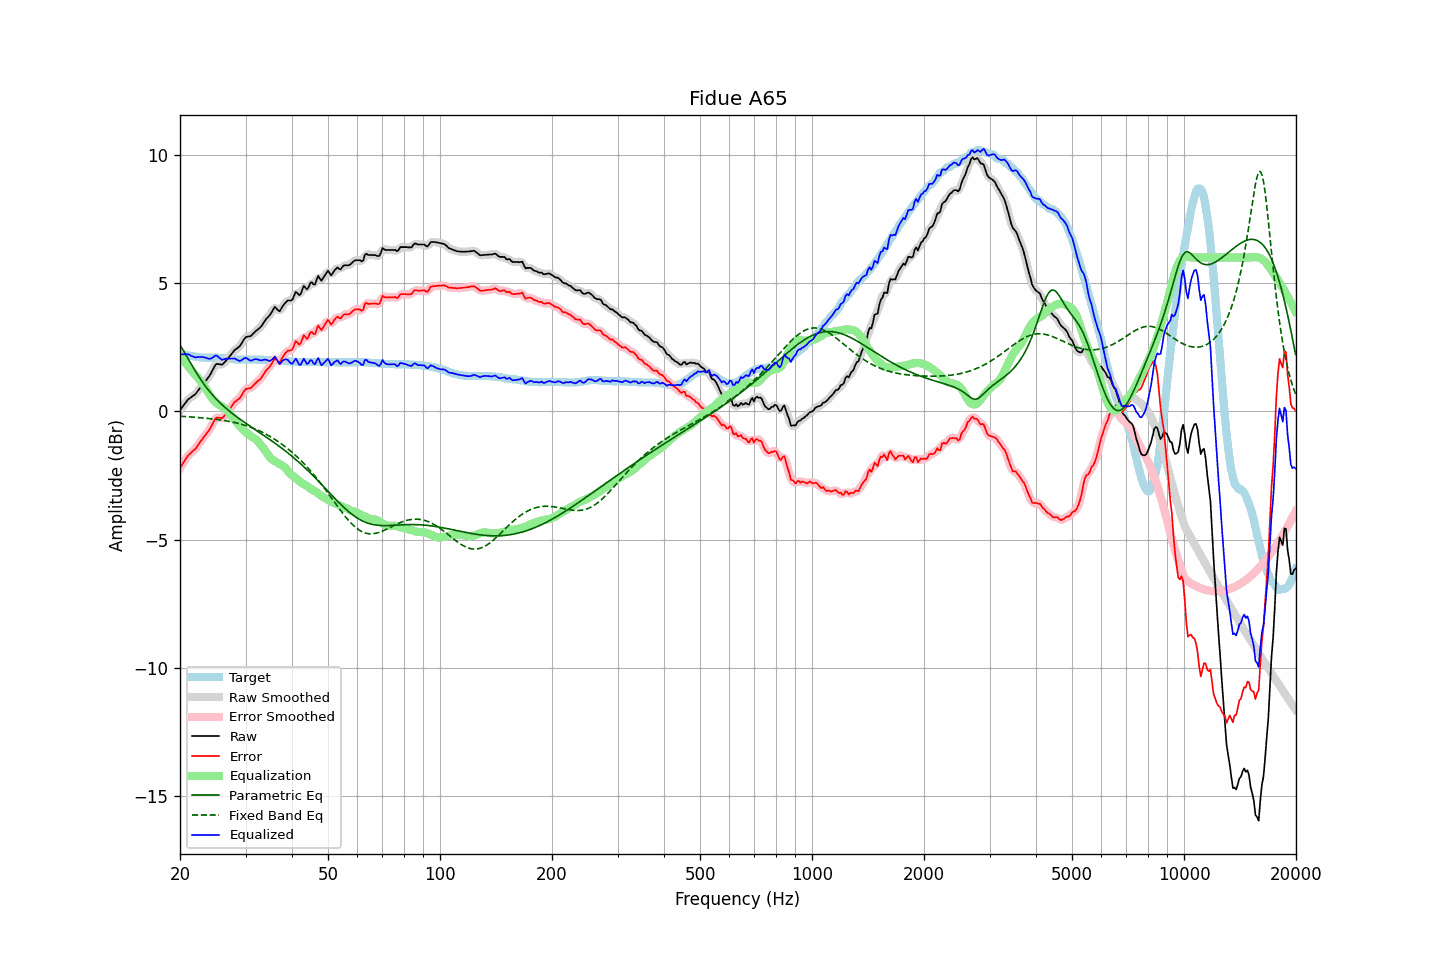

The file beside this chart, header and first rows:
frequency, raw, error, smoothed, error_smoothed, equalization, parametric_eq, fixed_band_eq, equalized_raw, equalized_smoothed, target
20.00, 0.04, -2.21, 0.04, -2.22, 2.18, 2.58, -0.19, 2.22, 2.22, 2.25
20.20, 0.13, -2.11, 0.13, -2.11, 2.09, 2.49, -0.19, 2.23, 2.23, 2.24
20.40, 0.21, -2.01, 0.22, -2.00, 2.01, 2.38, -0.19, 2.22, 2.23, 2.22
20.61, 0.30, -1.91, 0.30, -1.91, 1.93, 2.28, -0.20, 2.23, 2.23, 2.21
20.81, 0.38, -1.81, 0.39, -1.81, 1.84, 2.17, -0.20, 2.23, 2.23, 2.19
21.02, 0.46, -1.72, 0.46, -1.73, 1.76, 2.06, -0.21, 2.23, 2.22, 2.18
21.23, 0.51, -1.66, 0.51, -1.66, 1.69, 1.95, -0.21, 2.20, 2.20, 2.17
21.44, 0.55, -1.61, 0.56, -1.60, 1.61, 1.84, -0.22, 2.16, 2.17, 2.16
21.66, 0.60, -1.54, 0.60, -1.55, 1.54, 1.73, -0.22, 2.14, 2.14, 2.14
21.87, 0.64, -1.50, 0.65, -1.49, 1.47, 1.63, -0.23, 2.11, 2.12, 2.14
22.09, 0.70, -1.43, 0.71, -1.42, 1.40, 1.53, -0.23, 2.10, 2.11, 2.13
22.31, 0.79, -1.33, 0.79, -1.34, 1.32, 1.43, -0.24, 2.12, 2.11, 2.12
22.54, 0.87, -1.24, 0.87, -1.24, 1.25, 1.33, -0.24, 2.12, 2.12, 2.11
22.76, 0.95, -1.15, 0.96, -1.15, 1.17, 1.23, -0.25, 2.12, 2.12, 2.10
22.99, 1.04, -1.06, 1.04, -1.06, 1.08, 1.14, -0.25, 2.12, 2.12, 2.10
23.22, 1.11, -0.98, 1.12, -0.98, 0.99, 1.05, -0.26, 2.11, 2.11, 2.09
23.45, 1.19, -0.90, 1.19, -0.90, 0.90, 0.97, -0.27, 2.09, 2.09, 2.09
23.69, 1.27, -0.82, 1.27, -0.82, 0.80, 0.89, -0.27, 2.07, 2.07, 2.09
23.92, 1.36, -0.74, 1.36, -0.73, 0.70, 0.81, -0.28, 2.05, 2.05, 2.09
24.16, 1.45, -0.64, 1.46, -0.63, 0.60, 0.73, -0.29, 2.05, 2.06, 2.09
24.40, 1.58, -0.52, 1.58, -0.51, 0.51, 0.66, -0.29, 2.09, 2.09, 2.09
24.65, 1.69, -0.40, 1.70, -0.39, 0.43, 0.59, -0.30, 2.13, 2.13, 2.09
24.89, 1.81, -0.28, 1.79, -0.30, 0.37, 0.52, -0.31, 2.18, 2.16, 2.09
25.14, 1.85, -0.24, 1.84, -0.25, 0.32, 0.45, -0.32, 2.17, 2.16, 2.09
25.39, 1.84, -0.25, 1.85, -0.24, 0.27, 0.39, -0.32, 2.11, 2.12, 2.09
25.65, 1.83, -0.25, 1.83, -0.26, 0.23, 0.33, -0.33, 2.07, 2.06, 2.08
25.91, 1.81, -0.27, 1.83, -0.25, 0.20, 0.27, -0.34, 2.01, 2.03, 2.08
26.16, 1.86, -0.21, 1.87, -0.21, 0.16, 0.21, -0.35, 2.02, 2.03, 2.07
26.43, 1.93, -0.14, 1.93, -0.15, 0.11, 0.16, -0.36, 2.05, 2.04, 2.07
26.69, 2.00, -0.06, 2.00, -0.06, 0.06, 0.10, -0.37, 2.06, 2.06, 2.06
26.96, 2.07, 0.02, 2.08, 0.02, -0.02, 0.05, -0.38, 2.06, 2.06, 2.05
27.23, 2.15, 0.10, 2.15, 0.10, -0.09, -0.00, -0.39, 2.06, 2.06, 2.05
27.50, 2.23, 0.19, 2.24, 0.19, -0.17, -0.05, -0.41, 2.06, 2.06, 2.04
27.77, 2.31, 0.28, 2.32, 0.28, -0.25, -0.10, -0.42, 2.06, 2.06, 2.03
28.05, 2.39, 0.37, 2.38, 0.36, -0.33, -0.15, -0.43, 2.06, 2.05, 2.02
28.33, 2.43, 0.41, 2.43, 0.41, -0.41, -0.20, -0.45, 2.03, 2.03, 2.02
28.62, 2.48, 0.46, 2.48, 0.46, -0.49, -0.24, -0.46, 2.00, 1.99, 2.02
28.90, 2.52, 0.51, 2.54, 0.52, -0.56, -0.29, -0.48, 1.96, 1.98, 2.01
29.19, 2.61, 0.59, 2.62, 0.60, -0.63, -0.33, -0.50, 1.98, 1.99, 2.02
29.48, 2.72, 0.70, 2.72, 0.70, -0.69, -0.38, -0.51, 2.03, 2.03, 2.02
29.78, 2.82, 0.80, 2.82, 0.79, -0.75, -0.42, -0.53, 2.07, 2.07, 2.02
30.08, 2.90, 0.88, 2.89, 0.86, -0.81, -0.47, -0.55, 2.09, 2.08, 2.02
30.38, 2.91, 0.89, 2.91, 0.89, -0.86, -0.51, -0.57, 2.05, 2.05, 2.02
30.68, 2.92, 0.90, 2.93, 0.90, -0.91, -0.55, -0.59, 2.01, 2.01, 2.02
30.99, 2.93, 0.91, 2.95, 0.92, -0.96, -0.59, -0.62, 1.97, 1.99, 2.02
31.30, 2.99, 0.97, 3.00, 0.97, -1.00, -0.64, -0.64, 1.99, 2.00, 2.02
31.61, 3.06, 1.04, 3.06, 1.03, -1.04, -0.68, -0.66, 2.03, 2.02, 2.02
31.93, 3.12, 1.10, 3.12, 1.10, -1.09, -0.72, -0.69, 2.04, 2.03, 2.02
32.24, 3.17, 1.16, 3.17, 1.16, -1.14, -0.76, -0.72, 2.03, 2.03, 2.01
32.57, 3.22, 1.21, 3.22, 1.21, -1.21, -0.80, -0.75, 2.01, 2.01, 2.01
32.89, 3.27, 1.26, 3.28, 1.27, -1.29, -0.85, -0.77, 1.99, 2.00, 2.01
33.22, 3.35, 1.34, 3.36, 1.35, -1.36, -0.89, -0.81, 1.99, 2.00, 2.01
33.55, 3.45, 1.44, 3.45, 1.44, -1.44, -0.93, -0.84, 2.01, 2.01, 2.01
33.89, 3.55, 1.55, 3.55, 1.54, -1.53, -0.97, -0.87, 2.02, 2.01, 2.00
34.23, 3.63, 1.63, 3.63, 1.62, -1.63, -1.02, -0.90, 2.01, 2.00, 2.00
34.57, 3.69, 1.69, 3.70, 1.69, -1.72, -1.06, -0.94, 1.98, 1.98, 2.00
34.92, 3.76, 1.76, 3.77, 1.77, -1.80, -1.10, -0.97, 1.97, 1.98, 2.00
35.27, 3.86, 1.86, 3.88, 1.88, -1.86, -1.15, -1.01, 2.01, 2.02, 2.00
35.62, 3.97, 1.97, 3.98, 1.97, -1.90, -1.19, -1.05, 2.07, 2.07, 2.00
35.97, 4.07, 2.08, 4.02, 2.03, -1.94, -1.24, -1.09, 2.14, 2.09, 1.99
... 635 more rows
